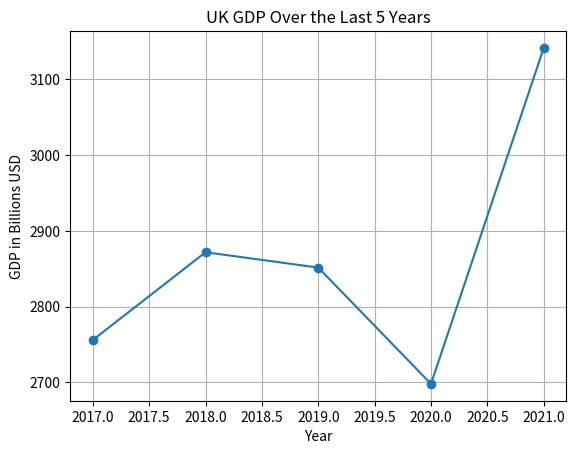

Write Python code to recreate this figure.
import matplotlib.pyplot as plt

years = [2021, 2020, 2019, 2018, 2017]
gdp = [3141.51, 2697.81, 2851.41, 2871.71, 2755.82]

plt.plot(years, gdp, marker='o')
plt.title('UK GDP Over the Last 5 Years')
plt.xlabel('Year')
plt.ylabel('GDP in Billions USD')
plt.grid(True)
plt.show()